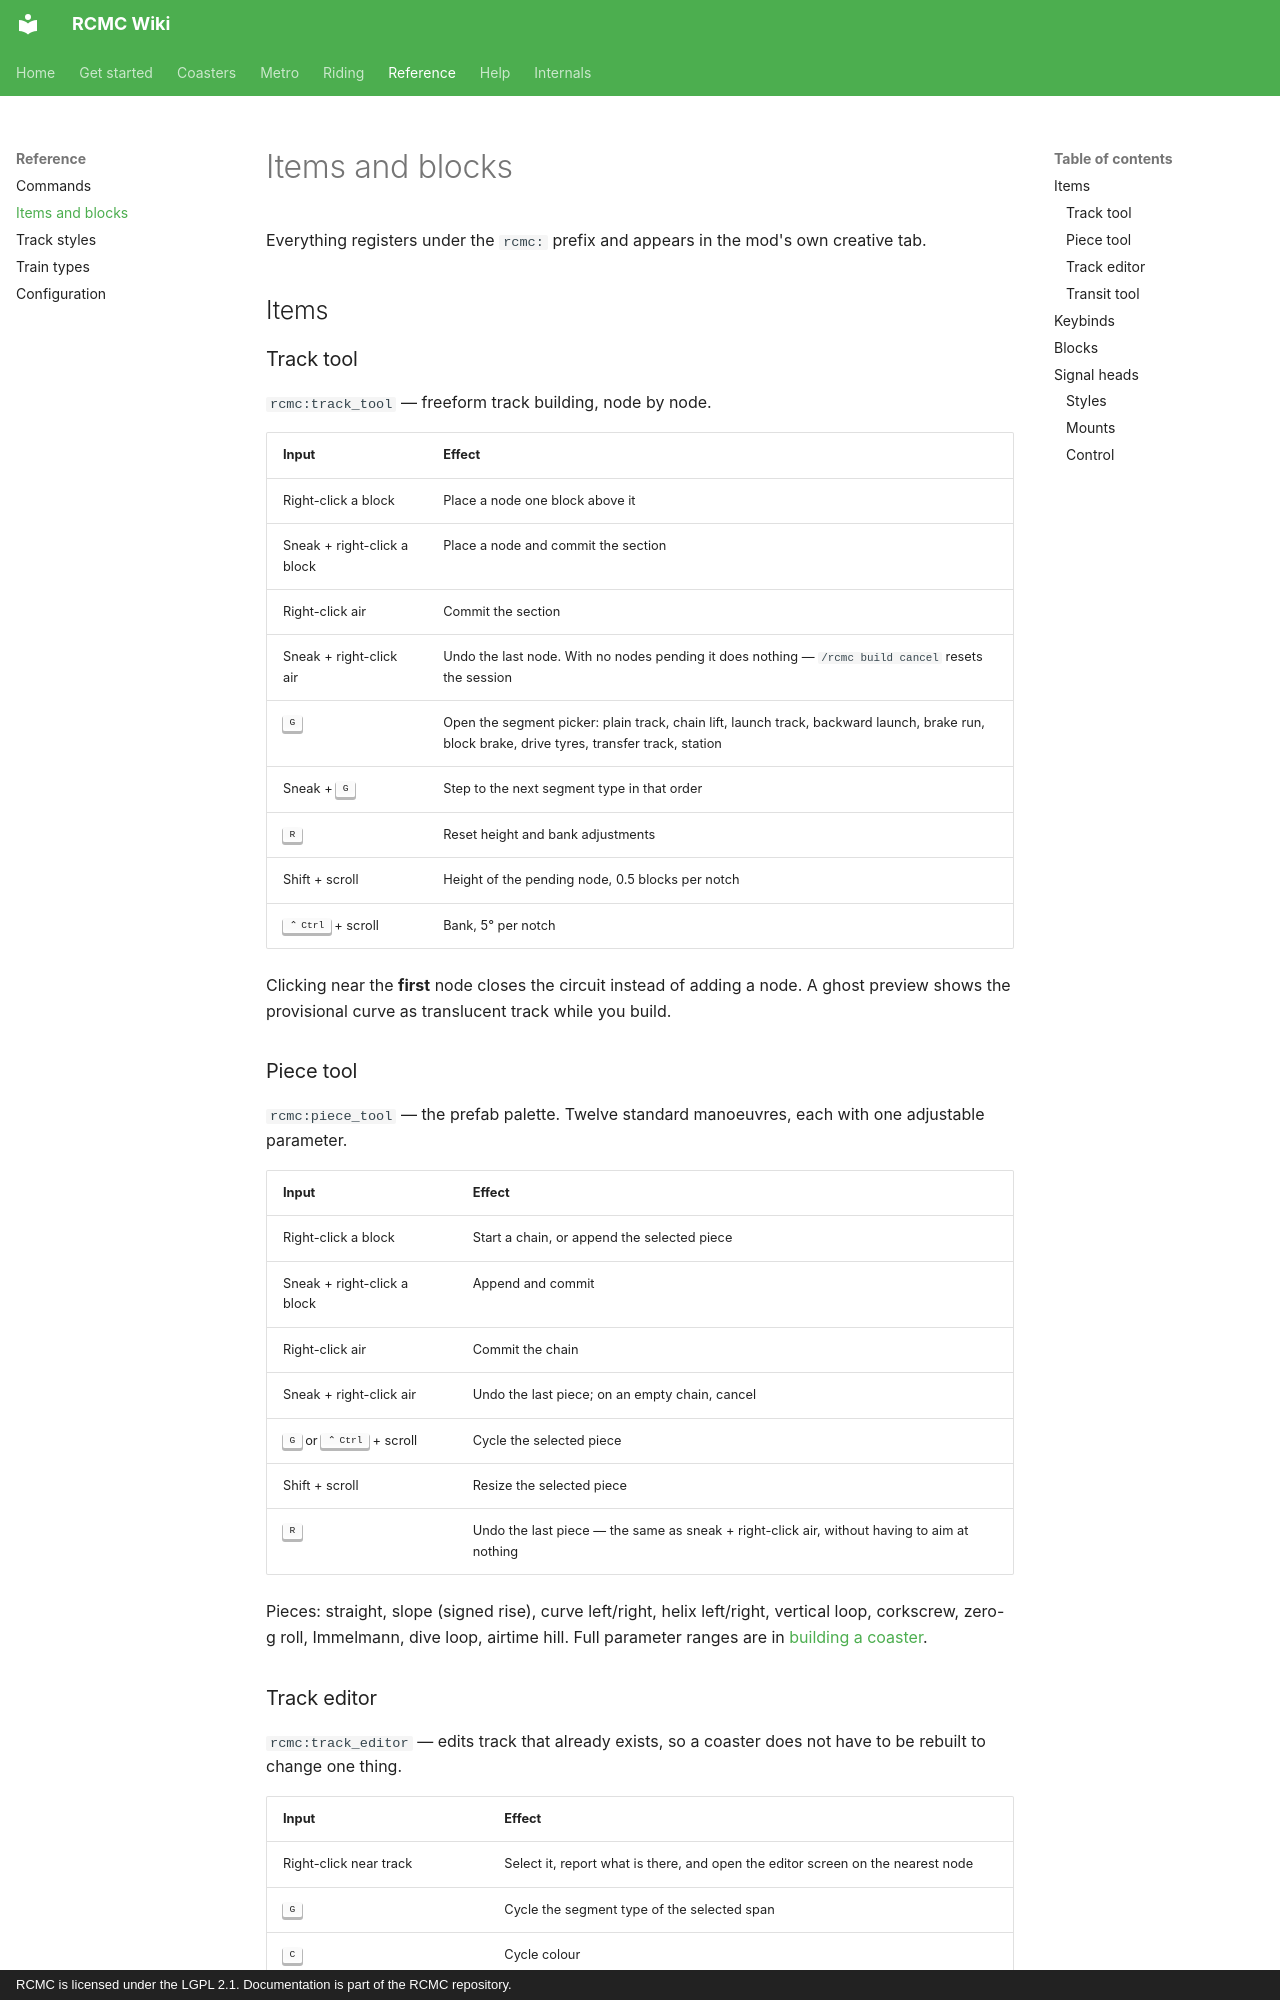

repository: Mica-Technologies/RCMC · page: reference/items-and-blocks/index.html · generator: mkdocs · copyright: RCMC is licensed under the LGPL 2.1. Documentation is part of the RCMC repository.

# Items and blocks

Everything registers under the `rcmc:` prefix and appears in the mod's own creative tab.

## Items

### Track tool

`rcmc:track_tool` — freeform track building, node by node.

| Input | Effect |
| --- | --- |
| Right-click a block | Place a node one block above it |
| Sneak + right-click a block | Place a node and commit the section |
| Right-click air | Commit the section |
| Sneak + right-click air | Undo the last node. With no nodes pending it does nothing — `/rcmc build cancel` resets the session |
| ++g++ | Open the segment picker: plain track, chain lift, launch track, backward launch, brake run, block brake, drive tyres, transfer track, station |
| Sneak + ++g++ | Step to the next segment type in that order |
| ++r++ | Reset height and bank adjustments |
| Shift + scroll | Height of the pending node, 0.5 blocks per notch |
| ++ctrl++ + scroll | Bank, 5° per notch |

Clicking near the **first** node closes the circuit instead of adding a node. A ghost preview shows
the provisional curve as translucent track while you build.

### Piece tool

`rcmc:piece_tool` — the prefab palette. Twelve standard manoeuvres, each with one adjustable
parameter.

| Input | Effect |
| --- | --- |
| Right-click a block | Start a chain, or append the selected piece |
| Sneak + right-click a block | Append and commit |
| Right-click air | Commit the chain |
| Sneak + right-click air | Undo the last piece; on an empty chain, cancel |
| ++g++ or ++ctrl++ + scroll | Cycle the selected piece |
| Shift + scroll | Resize the selected piece |
| ++r++ | Undo the last piece — the same as sneak + right-click air, without having to aim at nothing |

Pieces: straight, slope (signed rise), curve left/right, helix left/right, vertical loop,
corkscrew, zero-g roll, Immelmann, dive loop, airtime hill. Full parameter ranges are in
[building a coaster](../guide/building-a-coaster.md#the-palette).

### Track editor

`rcmc:track_editor` — edits track that already exists, so a coaster does not have to be rebuilt to
change one thing.

| Input | Effect |
| --- | --- |
| Right-click near track | Select it, report what is there, and open the editor screen on the nearest node |
| ++g++ | Cycle the segment type of the selected span |
| ++c++ | Cycle colour |
| ++v++ | Cycle which part the colour applies to: rails, spine, ties, supports |
| Sneak + right-click near track | Delete that section and its hardware |

Edits act on **spans** — the stretch between two placed nodes — not on a point.

The editor screen moves, banks, adds and deletes nodes, sets the type of the span leaving the node,
paints, and deletes the section. Its section tools split, join, close, reverse and restyle the
section. See
[The editor screen](../guide/building-a-coaster.md#the-editor-screen).
